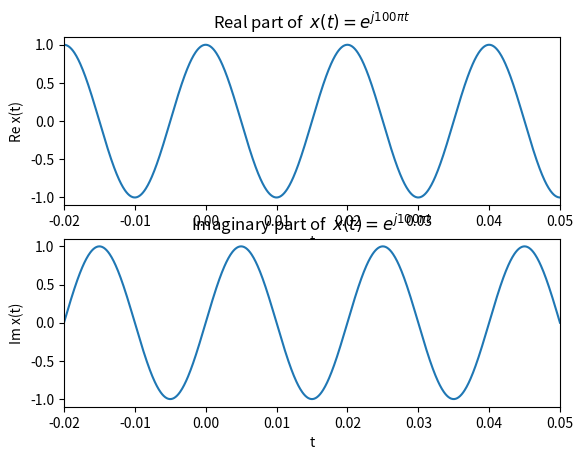

Source code (Python):
import numpy as np
import matplotlib.pyplot as plt
t = np.linspace(-0.02, 0.05, 1000)
plt.subplot(2,1,1); plt.plot(t, np.exp(2j*np.pi*50*t).real );
plt.xlabel('t');
plt.ylabel('Re x(t)');
plt.title(r'Real part of  $x(t)=e^{j 100 \pi t}$');
plt.xlim([-0.02, 0.05]);
plt.subplot(2,1,2); plt.plot(t, np.exp(2j*np.pi*50*t).imag );
plt.xlabel('t');
plt.ylabel('Im x(t)');
plt.title(r'Imaginary part of  $x(t)=e^{j 100 \pi t}$');
plt.xlim([-0.02, 0.05]);
plt.show()
